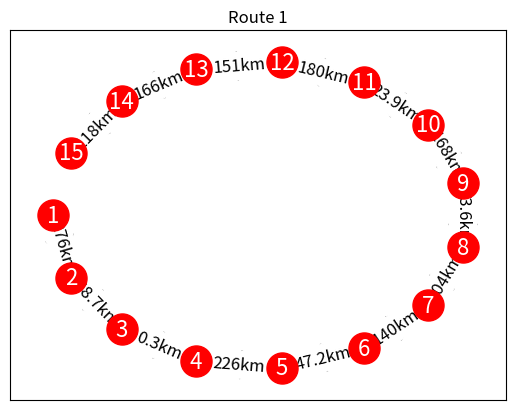
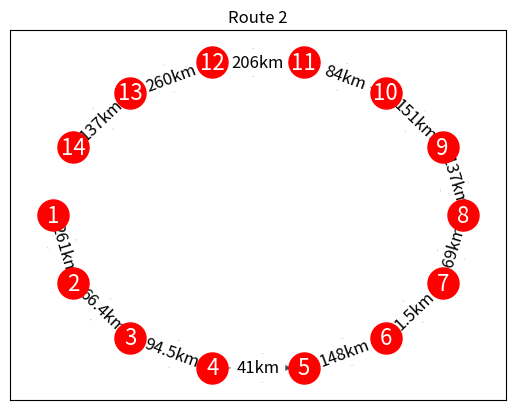
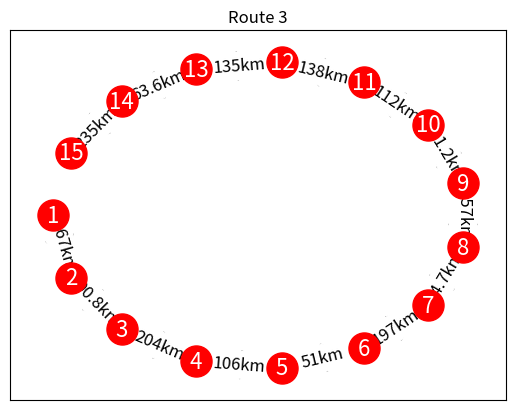

Generate these figures, in order, with matplotlib:
import matplotlib.pyplot as plt
import networkx as nx
import pprint

route1 = nx.DiGraph()
route2 = nx.DiGraph()
route3 = nx.DiGraph()

# Route 1 Graph
route1.add_nodes_from(['1', '2', '3', '4', '5', '6', '7', '8', '9', '10', '11', '12','13','14','15'])
route1.add_edge('1', '2', weight="276km")
route1.add_edge('2', '3', weight="48.7km")
route1.add_edge('3', '4', weight="0.3km")
route1.add_edge('4', '5', weight="226km")
route1.add_edge('5', '6', weight="47.2km")
route1.add_edge('6', '7', weight="140km")
route1.add_edge('7', '8', weight="104km")
route1.add_edge('8', '9', weight="73.6km")
route1.add_edge('9', '10', weight="168km")
route1.add_edge('10', '11', weight="23.9km")
route1.add_edge('11', '12', weight="180km")
route1.add_edge('12', '13', weight="151km")
route1.add_edge('13', '14', weight="166km")
route1.add_edge('14', '15', weight="118km")

# Route 2 Graph
route2.add_nodes_from(['1', '2', '3', '4', '5', '6', '7', '8', '9', '10', '11', '12','13','14'])
route2.add_edge('1', '2', weight="261km")
route2.add_edge('2', '3', weight="66.4km")
route2.add_edge('3', '4', weight="94.5km")
route2.add_edge('4', '5', weight="41km")
route2.add_edge('5', '6', weight="148km")
route2.add_edge('6', '7', weight="1.5km")
route2.add_edge('7', '8', weight="169km")
route2.add_edge('8', '9', weight="137km")
route2.add_edge('9', '10', weight="151km")
route2.add_edge('10', '11', weight="84km")
route2.add_edge('11', '12', weight="206km")
route2.add_edge('12', '13', weight="260km")
route2.add_edge('13', '14', weight="137km")

#Route 3 Graph
route3.add_nodes_from(['1', '2', '3', '4', '5', '6', '7', '8', '9', '10', '11', '12','13','14','15'])
route3.add_edge('1', '2', weight="167km")
route3.add_edge('2', '3', weight="90.8km")
route3.add_edge('3', '4', weight="204km")
route3.add_edge('4', '5', weight="106km")
route3.add_edge('5', '6', weight="51km")
route3.add_edge('6', '7', weight="197km")
route3.add_edge('7', '8', weight="24.7km")
route3.add_edge('8', '9', weight="157km")
route3.add_edge('9', '10', weight="21.2km")
route3.add_edge('10', '11', weight="112km")
route3.add_edge('11', '12', weight="138km")
route3.add_edge('12', '13', weight="135km")
route3.add_edge('13', '14', weight="63.6km")
route3.add_edge('14', '15', weight="235km")

# Route 1 Locations
route1_locations = {
    "stop1": {"type": "start", "location": (41.77440938029059, 140.78507681764697)},
    "stop2": {"type": "tourism", "location": (42.77474764524516, 141.4047084935696)},
    "stop3": {"type": "tourism", "location": (43.06249894980022, 141.35322418394097)},
    "stop4": {"type": "charger", "location": (43.063239390285105, 141.35463552457017)},
    "stop5": {"type": "tourism", "location": (41.92636786170075, 143.24454762976157)},
    "stop6": {"type": "charger", "location": (42.30545518577739, 143.3175362890042)},
    "stop7": {"type": "tourism", "location": (43.07709899805956, 142.59869206416118)},
    "stop8": {"type": "charger", "location": (43.11526442370681, 143.60246268899817)},
    "stop9": {"type": "tourism", "location": (42.98062055323242, 144.38705478088463)},
    "stop10": {"type": "charger", "location": (44.069159566329816, 144.9905230195975)},
    "stop11": {"type": "tourism", "location": (44.15395268055017, 145.12901745526977)},
    "stop12": {"type": "charger", "location": (44.025885770701045, 143.51063147727064)},
    "stop13": {"type": "tourism", "location": (43.47352444851744, 142.64312573672296)},
    "stop14": {"type": "charger", "location": (44.7298652508717, 142.25790598163496)},
    "stop15": {"type": "destination", "location": (45.42057552105258, 141.6761851168353)}
}

# Route 2 Locations
route2_locations = {
    "stop1": {"type": "start", "location": (41.774390327578026, 140.78508485147051)},
    "stop2": {"type": "tourism", "location": (43.156811399135655, 141.2062065733837)},
    "stop3": {"type": "charger", "location": (43.21739700945421, 141.78573158768464)},
    "stop4": {"type": "tourism", "location": (43.77050393346758, 142.3637405863841)},
    "stop5": {"type": "tourism", "location": (43.49391714791271, 142.6123234417561)},
    "stop6": {"type": "tourism", "location": (42.90053949205369, 143.18546024209422)},
    "stop7": {"type": "charger", "location": (42.90254418161694, 143.17808576869092)},
    "stop8": {"type": "charger", "location": (43.06267540105323, 144.82326717518012)},
    "stop9": {"type": "charger", "location": (44.02016510863895, 144.2801531634622)},
    "stop10": {"type": "charger", "location": (44.57755262340445, 142.9666853316712)},
    "stop11": {"type": "tourism", "location": (45.12550159256372, 142.34621471223576)},
    "stop12": {"type": "charger", "location": (43.59210550193761, 142.46394425627776)},
    "stop13": {"type": "tourism", "location": (42.19246995981438, 142.8470418625022)},
    "stop14": {"type": "destination", "location": (42.62263700550108, 141.5711227222088)},
}

# Route 3 Locations
route3_locations = {
    "stop1": {"type": "start", "location": (43.3829011163888, 145.68960854617097)},
    "stop2": {"type": "tourism", "location": (44.05538310065348, 145.10445388277242)},
    "stop3": {"type": "charger", "location": (44.02325151045354, 144.26453974983298)},
    "stop4": {"type": "charger", "location": (44.95100794874493, 142.57239824223024)},
    "stop5": {"type": "tourism", "location": (45.388476536047136, 141.68902179548581)},
    "stop6": {"type": "charger", "location": (45.01854018066196, 141.84846286052908)},
    "stop7": {"type": "tourism", "location": (43.759663723798326, 142.3194412115509)},
    "stop8": {"type": "charger", "location": (43.88890070001304, 142.45661275592872)},
    "stop9": {"type": "tourism", "location": (43.0718992884027, 143.20712965809037)},
    "stop10": {"type": "charger", "location": (42.92675803566175, 143.130262554084)},
    "stop11": {"type": "tourism", "location": (42.2259095750241, 142.94922214316904)},
    "stop12": {"type": "charger", "location": (42.70058414833465, 141.69556819383965)},
    "stop13": {"type": "tourism", "location": (43.302519769016385, 140.60167280006087)},
    "stop14": {"type": "charger", "location": (42.97895301531307, 140.51748018208957)},
    "stop15": {"type": "destination", "location": (41.430559864570654, 140.10850738228697)}
}

print("Route 1 Locations")
pprint.pprint(route1_locations, sort_dicts=False)

print("Route 2 Locations")
pprint.pprint(route2_locations, sort_dicts=False)

print("Route 3 Locations")
pprint.pprint(route3_locations, sort_dicts=False)

#Display Route 1 Graph
pos_route1 = nx.shell_layout(route1)
plt.figure()
nx.draw_networkx_nodes(route1, pos_route1, node_color='r', node_size=500)
nx.draw_networkx_edges(route1, pos_route1, width=1.0, alpha=0.5, arrows=True, arrowsize=50, edge_color='k')
labels_route1 = nx.get_edge_attributes(route1, 'weight')
nx.draw_networkx_edge_labels(route1, pos_route1, edge_labels=labels_route1, font_size=12)
nx.draw_networkx_labels(route1, pos_route1, font_size=16, font_color='w')
plt.title("Route 1")
plt.show(block=False)

#Display Route 2 Graph
pos_route2 = nx.shell_layout(route2)
plt.figure()
nx.draw_networkx_nodes(route2, pos_route2, node_color='r', node_size=500)
nx.draw_networkx_edges(route2, pos_route2, width=1.0, alpha=0.5, arrows=True, arrowsize=50, edge_color='k')
labels_route2 = nx.get_edge_attributes(route2, 'weight')
nx.draw_networkx_edge_labels(route2, pos_route2, edge_labels=labels_route2, font_size=12)
nx.draw_networkx_labels(route2, pos_route2, font_size=16, font_color='w')
plt.title("Route 2")
plt.show(block=False)

#Display Route 3 Graph
pos_route3 = nx.shell_layout(route3)
plt.figure()
nx.draw_networkx_nodes(route3, pos_route3, node_color='r', node_size=500)
nx.draw_networkx_edges(route3, pos_route3, width=1.0, alpha=0.5, arrows=True, arrowsize=50, edge_color='k')
labels_route3 = nx.get_edge_attributes(route3, 'weight')
nx.draw_networkx_edge_labels(route3, pos_route3, edge_labels=labels_route3, font_size=12)
nx.draw_networkx_labels(route3, pos_route3, font_size=16, font_color='w')
plt.title("Route 3")
plt.show(block=False)

plt.show()
